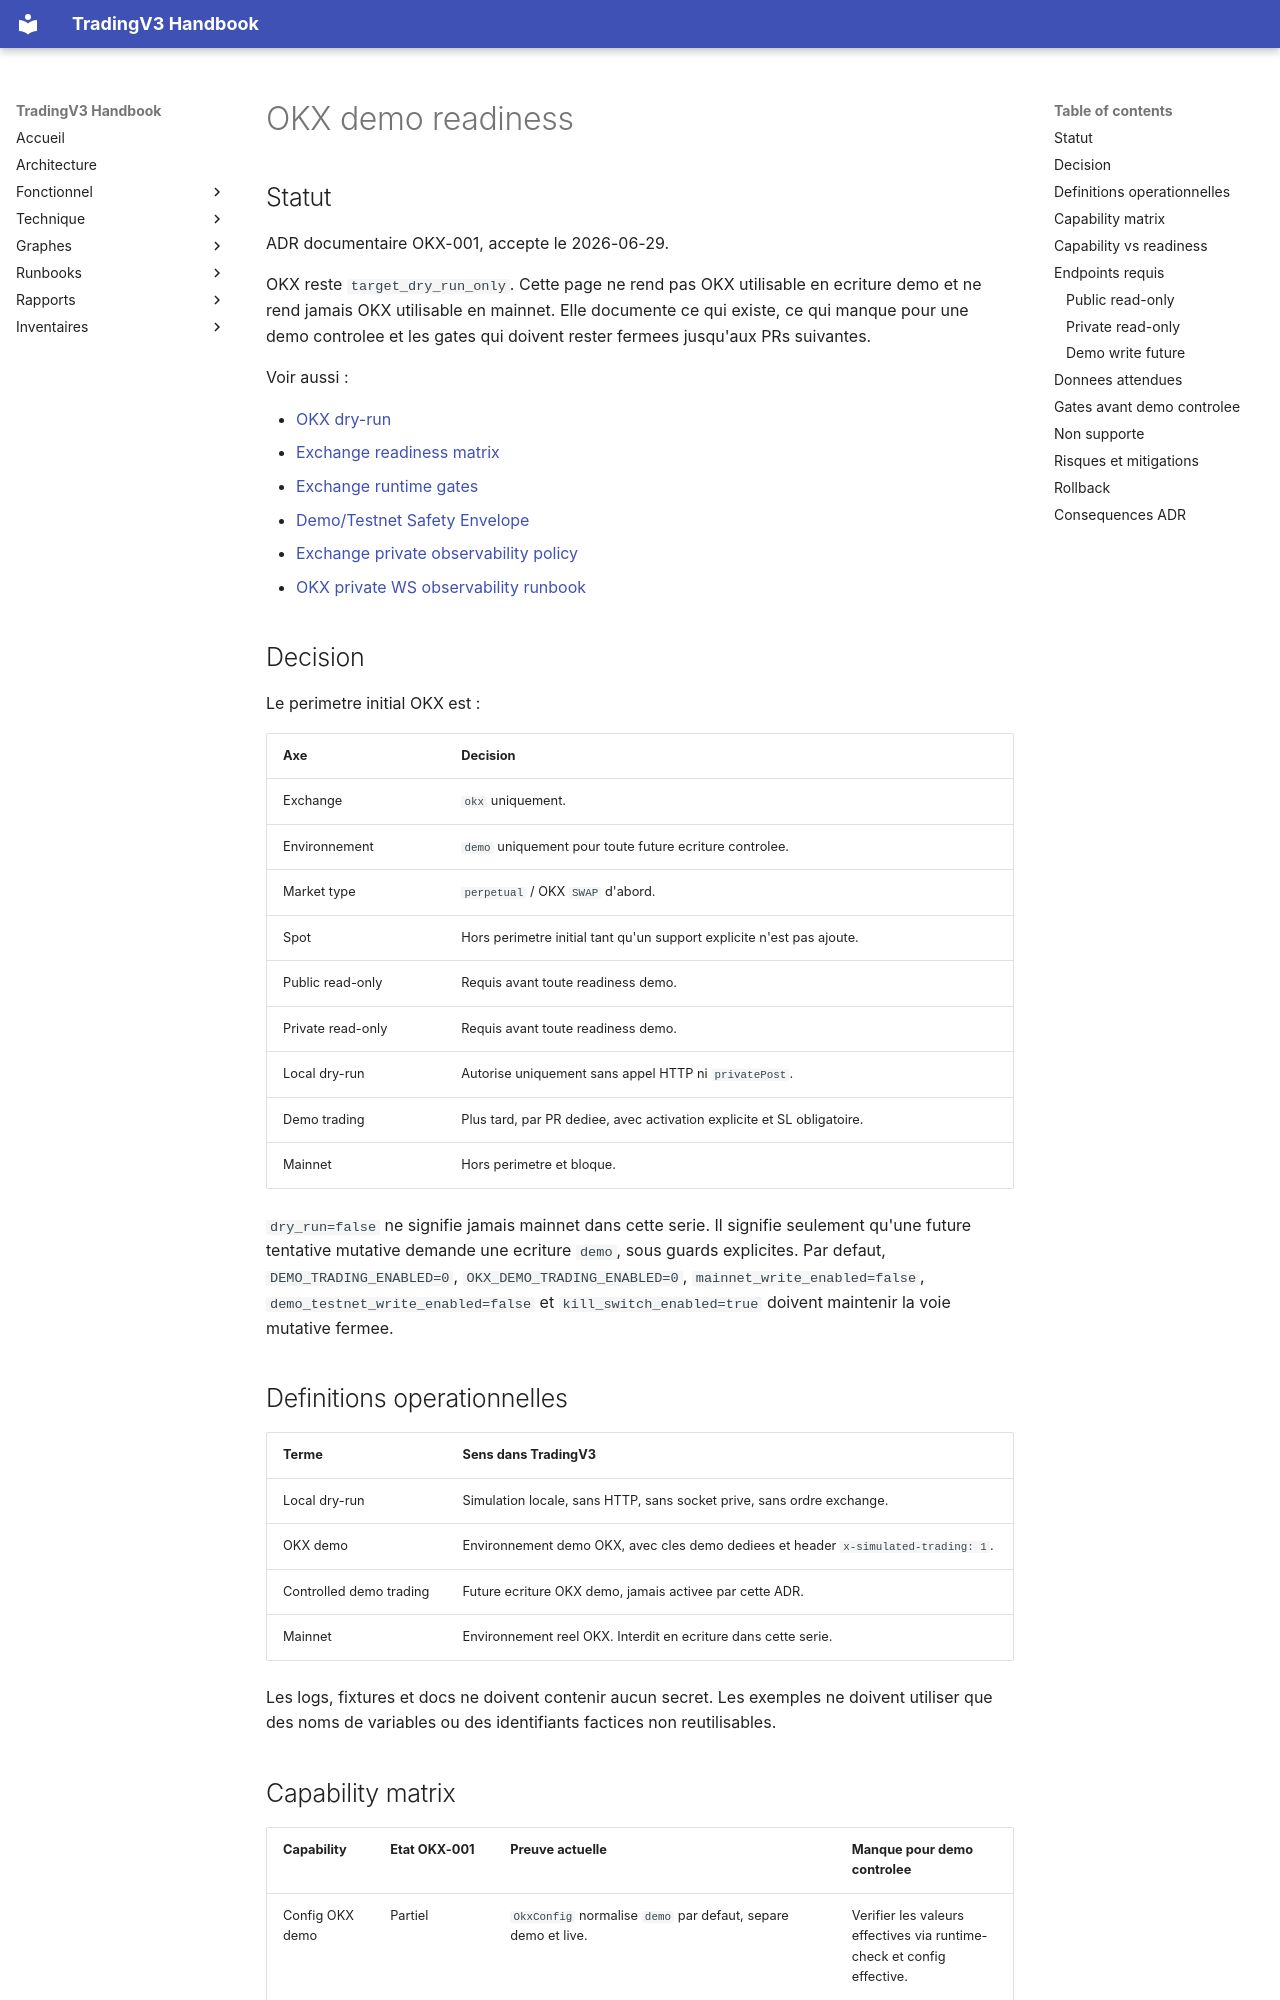

repository: pivox/tradingV3 · page: technical/okx-demo-readiness.html · generator: mkdocs

# OKX demo readiness

## Statut

ADR documentaire OKX-001, accepte le 2026-06-29.

OKX reste `target_dry_run_only`. Cette page ne rend pas OKX utilisable en
ecriture demo et ne rend jamais OKX utilisable en mainnet. Elle documente ce qui
existe, ce qui manque pour une demo controlee et les gates qui doivent rester
fermees jusqu'aux PRs suivantes.

Voir aussi :

- [OKX dry-run](okx-dry-run.md)
- [Exchange readiness matrix](exchange-readiness-matrix.md)
- [Exchange runtime gates](exchange-runtime-gates.md)
- [Demo/Testnet Safety Envelope](demo-testnet-safety-envelope.md)
- [Exchange private observability policy](exchange-private-observability-policy.md)
- [OKX private WS observability runbook](../runbooks/okx-private-ws-observability.md)

## Decision

Le perimetre initial OKX est :

| Axe | Decision |
|---|---|
| Exchange | `okx` uniquement. |
| Environnement | `demo` uniquement pour toute future ecriture controlee. |
| Market type | `perpetual` / OKX `SWAP` d'abord. |
| Spot | Hors perimetre initial tant qu'un support explicite n'est pas ajoute. |
| Public read-only | Requis avant toute readiness demo. |
| Private read-only | Requis avant toute readiness demo. |
| Local dry-run | Autorise uniquement sans appel HTTP ni `privatePost`. |
| Demo trading | Plus tard, par PR dediee, avec activation explicite et SL obligatoire. |
| Mainnet | Hors perimetre et bloque. |

`dry_run=false` ne signifie jamais mainnet dans cette serie. Il signifie seulement
qu'une future tentative mutative demande une ecriture `demo`, sous guards
explicites. Par defaut, `DEMO_TRADING_ENABLED=0`,
`OKX_DEMO_TRADING_ENABLED=0`, `mainnet_write_enabled=false`,
`demo_testnet_write_enabled=false` et `kill_switch_enabled=true` doivent maintenir
la voie mutative fermee.

## Definitions operationnelles

| Terme | Sens dans TradingV3 |
|---|---|
| Local dry-run | Simulation locale, sans HTTP, sans socket prive, sans ordre exchange. |
| OKX demo | Environnement demo OKX, avec cles demo dediees et header `x-simulated-trading: 1`. |
| Controlled demo trading | Future ecriture OKX demo, jamais activee par cette ADR. |
| Mainnet | Environnement reel OKX. Interdit en ecriture dans cette serie. |

Les logs, fixtures et docs ne doivent contenir aucun secret. Les exemples ne
doivent utiliser que des noms de variables ou des identifiants factices non
reutilisables.
